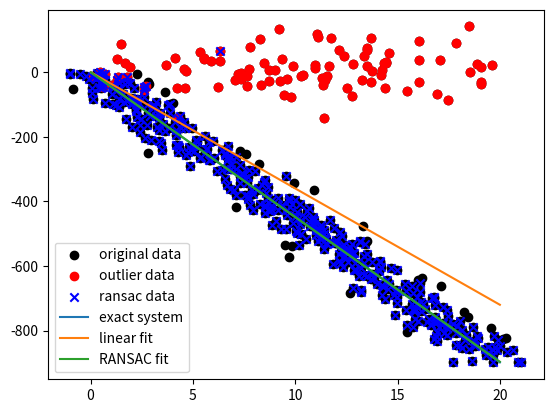

Reproduce this figure in Python.
import numpy as np
import matplotlib.pyplot as plt
import scipy.linalg as sl

def ransac(data, model, n, k, t, d):
    
    def _random_split(n, n_samples):
        all_index = np.arange(n_samples)
        np.random.shuffle(all_index)
        return all_index[:n], all_index[n:]
        
    max_iter = 0
    best_err = np.inf
    best_fit = 0
    best_inlier_index = None
    
    while max_iter < k:
        maybe_inlier_index, test_index = _random_split(n, data.shape[0])
        maybe_inlier_data, test_data = data[maybe_inlier_index], data[test_index]
        maybe_model = model.fit(maybe_inlier_data)
        test_err = model.get_error(test_data, maybe_model)
        also_index = test_index[test_err < t]
        also_inlier_data = data[also_index]
        
        if (len(also_inlier_data) > d):
            inlier_index = np.concatenate((maybe_inlier_index, also_index))
            inlier_data = data[inlier_index]
            inlier_model = model.fit(inlier_data)
            current_error = np.mean(model.get_error(inlier_data, inlier_model))
            if (current_error < best_err):
                best_err = current_error
                best_fit = inlier_model
                best_inlier_index = inlier_index
        max_iter += 1
    
    return best_fit, best_inlier_index

class MyLinear:
    def __init__(self, input_columns, output_columns) -> None:
        self.input_columns = input_columns
        self.output_columns = output_columns
        
    def fit(self, data):
        X = data[:, self.input_columns]
        Y = data[:, self.output_columns]
        k, _, _, _ = sl.lstsq(X, Y)
        return k
    
    def get_error(self, x, model):
        X = x[:, self.input_columns]
        Y = x[:, self.output_columns]
        Y_hat = X @ model
        err = np.sum((Y - Y_hat) ** 2, axis=1)
        return err

if __name__ == "__main__":
    n_sample = 500
    n_inputs, n_outputs = 1, 1
    X = 20 * np.random.random((n_sample, n_inputs))
    K = 60 * np.random.normal(size=(n_inputs, n_outputs))
    Y = X @ K
    
    #对样本点添加噪声
    X_noise = X + np.random.normal(size=X.shape)
    Y_noise = Y + np.random.normal(size=Y.shape)
    
    # 将其中的若干个点设置为局外点
    n_outliers = 100
    all_index = np.arange(n_sample)
    np.random.shuffle(all_index)
    outlier_index = all_index[:n_outliers]
    X_noise[outlier_index] = 20 * np.random.random((n_outliers, n_inputs))
    Y_noise[outlier_index] = 50 * np.random.normal(size=(n_outliers, n_outputs))
    
    input_columns, output_columns = [0], [1]
    
    # 将X, Y拼接起来做成data（500,2）
    data = np.hstack((X_noise, Y_noise))
    
    model = MyLinear(input_columns, output_columns)
    
    # lstsq方法输入必须为二维向量
    linear_fit, _, _, _ = sl.lstsq(data[:,input_columns], data[:,output_columns])
    
    n, k, t, d = 50, 1000, 7e3, 300
    ransac_fit, ransac_index = ransac(data, model, n, k, t, d)
    
    sort_index = np.argsort(X[:, 0])
    sorted_X = X[sort_index]
    
    plt.figure()
    plt.scatter(X_noise[:, 0], Y_noise[:, 0], color='black', label='original data')
    plt.scatter(X_noise[outlier_index, 0], Y_noise[outlier_index, 0], color='red', label='outlier data')
    plt.scatter(X_noise[ransac_index, 0], Y_noise[ransac_index, 0], color='blue', marker='x', label='ransac data')
    plt.plot(sorted_X[:, 0], (sorted_X@K)[:, 0], label='exact system')
    plt.plot(sorted_X[:, 0], (sorted_X@linear_fit)[:, 0], label='linear fit')
    plt.plot(sorted_X[:, 0], (sorted_X@ransac_fit)[:, 0], label='RANSAC fit')
    plt.legend()
    plt.show()